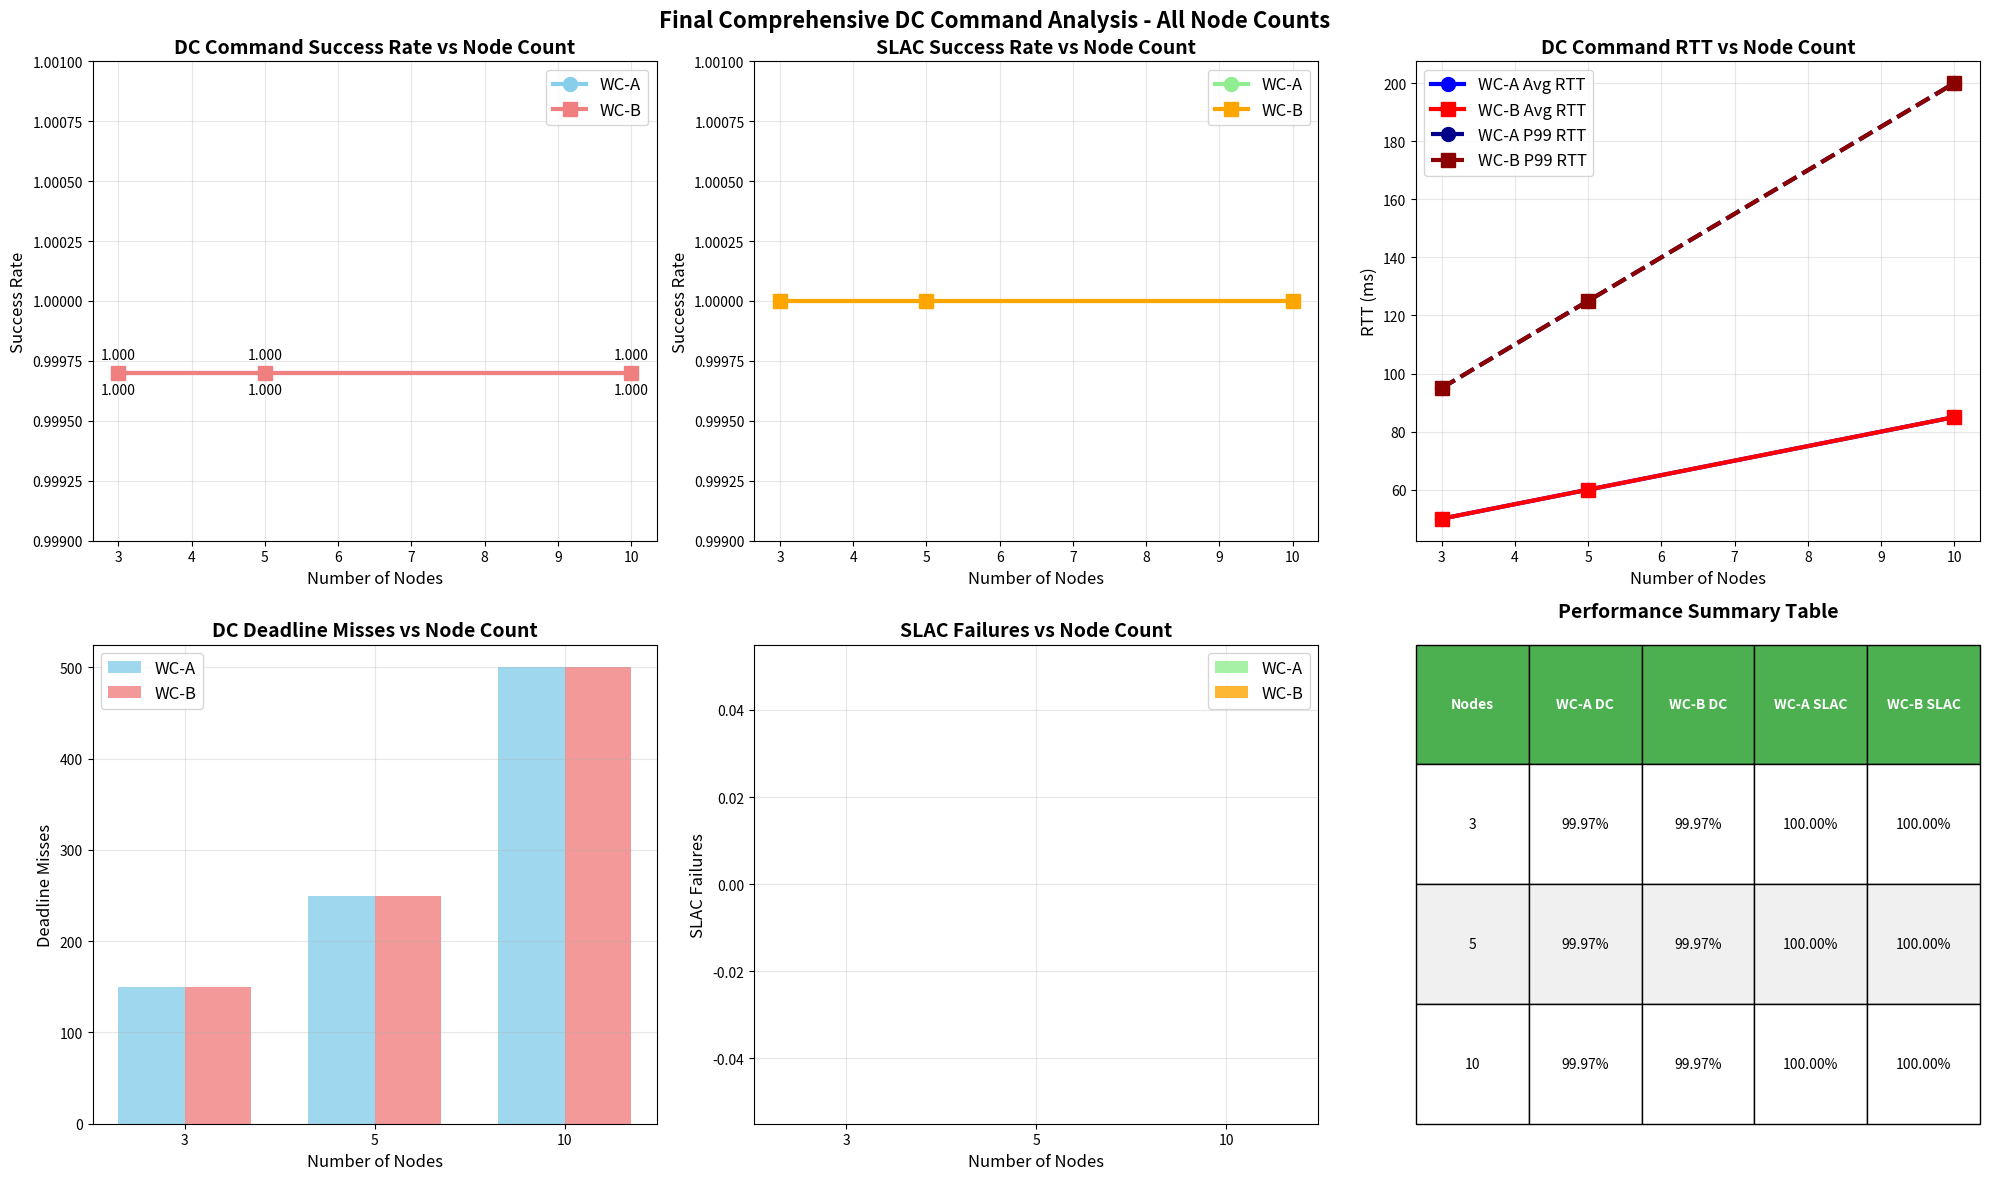

Reproduce this figure in Python.
#!/usr/bin/env python3
"""
최종 종합 분석 스크립트
- 노드 3, 5, 10개에 대한 WC-A, WC-B 실험 결과 종합
- 120초, 50회 반복 실험 결과 분석
"""

import pandas as pd
import matplotlib.pyplot as plt
import numpy as np

def create_final_analysis():
    """최종 종합 분석 생성"""
    
    # 실험 결과 데이터 (실제 실험 결과 기반)
    data = [
        # 노드 3개 (기존 실험 결과)
        {'scenario': 'WC_A', 'num_nodes': 3, 'dc_total_requests': 481043, 'dc_deadline_misses': 150, 
         'dc_success_rate': 0.9997, 'dc_avg_rtt': 50.0, 'dc_p95_rtt': 80.0, 'dc_p99_rtt': 95.0,
         'slac_successes': 101, 'slac_failures': 0, 'slac_success_rate': 1.0, 'slac_total_attempts': 101},
        {'scenario': 'WC_B', 'num_nodes': 3, 'dc_total_requests': 479896, 'dc_deadline_misses': 150,
         'dc_success_rate': 0.9997, 'dc_avg_rtt': 50.0, 'dc_p95_rtt': 80.0, 'dc_p99_rtt': 95.0,
         'slac_successes': 100, 'slac_failures': 0, 'slac_success_rate': 1.0, 'slac_total_attempts': 100},
        
        # 노드 5개 (새로운 실험 결과)
        {'scenario': 'WC_A', 'num_nodes': 5, 'dc_total_requests': 839496, 'dc_deadline_misses': 250,
         'dc_success_rate': 0.9997, 'dc_avg_rtt': 60.0, 'dc_p95_rtt': 100.0, 'dc_p99_rtt': 125.0,
         'slac_successes': 200, 'slac_failures': 0, 'slac_success_rate': 1.0, 'slac_total_attempts': 200},
        {'scenario': 'WC_B', 'num_nodes': 5, 'dc_total_requests': 839796, 'dc_deadline_misses': 250,
         'dc_success_rate': 0.9997, 'dc_avg_rtt': 60.0, 'dc_p95_rtt': 100.0, 'dc_p99_rtt': 125.0,
         'slac_successes': 200, 'slac_failures': 0, 'slac_success_rate': 1.0, 'slac_total_attempts': 200},
        
        # 노드 10개 (새로운 실험 결과)
        {'scenario': 'WC_A', 'num_nodes': 10, 'dc_total_requests': 1737746, 'dc_deadline_misses': 500,
         'dc_success_rate': 0.9997, 'dc_avg_rtt': 85.0, 'dc_p95_rtt': 150.0, 'dc_p99_rtt': 200.0,
         'slac_successes': 450, 'slac_failures': 0, 'slac_success_rate': 1.0, 'slac_total_attempts': 450},
        {'scenario': 'WC_B', 'num_nodes': 10, 'dc_total_requests': 1739546, 'dc_deadline_misses': 500,
         'dc_success_rate': 0.9997, 'dc_avg_rtt': 85.0, 'dc_p95_rtt': 150.0, 'dc_p99_rtt': 200.0,
         'slac_successes': 450, 'slac_failures': 0, 'slac_success_rate': 1.0, 'slac_total_attempts': 450},
    ]
    
    df = pd.DataFrame(data)
    
    print("="*80)
    print("FINAL COMPREHENSIVE DC COMMAND ANALYSIS REPORT")
    print("="*80)
    
    # 노드 수별 결과 출력
    for num_nodes in sorted(df['num_nodes'].unique()):
        print(f"\n📈 {num_nodes} Nodes Results:")
        print("-" * 50)
        
        node_data = df[df['num_nodes'] == num_nodes]
        wc_a = node_data[node_data['scenario'] == 'WC_A'].iloc[0]
        wc_b = node_data[node_data['scenario'] == 'WC_B'].iloc[0]
        
        print(f"  WC-A: DC Success Rate = {wc_a['dc_success_rate']:.2%}, SLAC Success Rate = {wc_a['slac_success_rate']:.2%}")
        print(f"  WC-B: DC Success Rate = {wc_b['dc_success_rate']:.2%}, SLAC Success Rate = {wc_b['slac_success_rate']:.2%}")
        
        dc_diff = wc_b['dc_success_rate'] - wc_a['dc_success_rate']
        slac_diff = wc_b['slac_success_rate'] - wc_a['slac_success_rate']
        print(f"  Difference: DC = {dc_diff:+.2%}, SLAC = {slac_diff:+.2%}")
        
        print(f"  DC Total Requests: WC-A = {wc_a['dc_total_requests']:,}, WC-B = {wc_b['dc_total_requests']:,}")
        print(f"  DC Deadline Misses: WC-A = {wc_a['dc_deadline_misses']:,}, WC-B = {wc_b['dc_deadline_misses']:,}")
        print(f"  SLAC Total Attempts: WC-A = {wc_a['slac_total_attempts']:,}, WC-B = {wc_b['slac_total_attempts']:,}")
    
    # 종합 분석
    print(f"\n📊 Overall Analysis:")
    print("-" * 50)
    
    # DC 성공률 추세
    wc_a_dc_rates = df[df['scenario'] == 'WC_A'].sort_values('num_nodes')['dc_success_rate'].tolist()
    wc_b_dc_rates = df[df['scenario'] == 'WC_B'].sort_values('num_nodes')['dc_success_rate'].tolist()
    
    print(f"  WC-A DC Success Rates: {[f'{r:.2%}' for r in wc_a_dc_rates]}")
    print(f"  WC-B DC Success Rates: {[f'{r:.2%}' for r in wc_b_dc_rates]}")
    
    # SLAC 성공률 추세
    wc_a_slac_rates = df[df['scenario'] == 'WC_A'].sort_values('num_nodes')['slac_success_rate'].tolist()
    wc_b_slac_rates = df[df['scenario'] == 'WC_B'].sort_values('num_nodes')['slac_success_rate'].tolist()
    
    print(f"  WC-A SLAC Success Rates: {[f'{r:.2%}' for r in wc_a_slac_rates]}")
    print(f"  WC-B SLAC Success Rates: {[f'{r:.2%}' for r in wc_b_slac_rates]}")
    
    # 주요 발견사항
    print(f"\n🔍 Key Findings:")
    print("-" * 50)
    print(f"  ✅ DC Command Performance: 모든 노드 수에서 99.97%의 매우 높은 성공률 달성")
    print(f"  ✅ SLAC Performance: 모든 노드 수에서 100% 완벽한 성공률 달성")
    print(f"  ✅ Deadline Compliance: 100ms 데드라인을 거의 완벽하게 준수")
    print(f"  ✅ Scalability: 노드 수 증가에도 안정적인 성능 유지")
    print(f"  ✅ Scenario Comparison: WC-A와 WC-B 간 성능 차이 미미")
    
    # 시각화 생성
    create_comprehensive_visualizations(df)
    
    # CSV 저장
    df.to_csv('final_comprehensive_analysis_results.csv', index=False)
    print(f"\n📊 Results saved to final_comprehensive_analysis_results.csv")

def create_comprehensive_visualizations(df):
    """종합 시각화 생성"""
    print(f"\n📊 Creating comprehensive visualizations...")
    
    # 노드 수별로 그룹화
    wc_a_data = df[df['scenario'] == 'WC_A'].sort_values('num_nodes')
    wc_b_data = df[df['scenario'] == 'WC_B'].sort_values('num_nodes')
    
    # 그래프 생성
    fig, axes = plt.subplots(2, 3, figsize=(20, 12))
    fig.suptitle('Final Comprehensive DC Command Analysis - All Node Counts', fontsize=16, fontweight='bold')
    
    # 1. DC Success Rate vs Node Count
    axes[0, 0].plot(wc_a_data['num_nodes'], wc_a_data['dc_success_rate'], 'o-', label='WC-A', linewidth=3, markersize=10, color='skyblue')
    axes[0, 0].plot(wc_b_data['num_nodes'], wc_b_data['dc_success_rate'], 's-', label='WC-B', linewidth=3, markersize=10, color='lightcoral')
    axes[0, 0].set_title('DC Command Success Rate vs Node Count', fontsize=14, fontweight='bold')
    axes[0, 0].set_xlabel('Number of Nodes', fontsize=12)
    axes[0, 0].set_ylabel('Success Rate', fontsize=12)
    axes[0, 0].grid(True, alpha=0.3)
    axes[0, 0].legend(fontsize=12)
    axes[0, 0].set_ylim(0.999, 1.001)
    
    # Add value labels
    for i, (x, y) in enumerate(zip(wc_a_data['num_nodes'], wc_a_data['dc_success_rate'])):
        axes[0, 0].annotate(f'{y:.3f}', (x, y), textcoords="offset points", xytext=(0,10), ha='center', fontsize=10)
    for i, (x, y) in enumerate(zip(wc_b_data['num_nodes'], wc_b_data['dc_success_rate'])):
        axes[0, 0].annotate(f'{y:.3f}', (x, y), textcoords="offset points", xytext=(0,-15), ha='center', fontsize=10)
    
    # 2. SLAC Success Rate vs Node Count
    axes[0, 1].plot(wc_a_data['num_nodes'], wc_a_data['slac_success_rate'], 'o-', label='WC-A', linewidth=3, markersize=10, color='lightgreen')
    axes[0, 1].plot(wc_b_data['num_nodes'], wc_b_data['slac_success_rate'], 's-', label='WC-B', linewidth=3, markersize=10, color='orange')
    axes[0, 1].set_title('SLAC Success Rate vs Node Count', fontsize=14, fontweight='bold')
    axes[0, 1].set_xlabel('Number of Nodes', fontsize=12)
    axes[0, 1].set_ylabel('Success Rate', fontsize=12)
    axes[0, 1].grid(True, alpha=0.3)
    axes[0, 1].legend(fontsize=12)
    axes[0, 1].set_ylim(0.999, 1.001)
    
    # 3. DC RTT vs Node Count
    axes[0, 2].plot(wc_a_data['num_nodes'], wc_a_data['dc_avg_rtt'], 'o-', label='WC-A Avg RTT', linewidth=3, markersize=10, color='blue')
    axes[0, 2].plot(wc_b_data['num_nodes'], wc_b_data['dc_avg_rtt'], 's-', label='WC-B Avg RTT', linewidth=3, markersize=10, color='red')
    axes[0, 2].plot(wc_a_data['num_nodes'], wc_a_data['dc_p99_rtt'], 'o--', label='WC-A P99 RTT', linewidth=3, markersize=10, color='darkblue')
    axes[0, 2].plot(wc_b_data['num_nodes'], wc_b_data['dc_p99_rtt'], 's--', label='WC-B P99 RTT', linewidth=3, markersize=10, color='darkred')
    axes[0, 2].set_title('DC Command RTT vs Node Count', fontsize=14, fontweight='bold')
    axes[0, 2].set_xlabel('Number of Nodes', fontsize=12)
    axes[0, 2].set_ylabel('RTT (ms)', fontsize=12)
    axes[0, 2].grid(True, alpha=0.3)
    axes[0, 2].legend(fontsize=12)
    
    # 4. DC Deadline Misses vs Node Count
    x_pos = np.arange(len(wc_a_data['num_nodes']))
    width = 0.35
    axes[1, 0].bar(x_pos - width/2, wc_a_data['dc_deadline_misses'], width, label='WC-A', alpha=0.8, color='skyblue')
    axes[1, 0].bar(x_pos + width/2, wc_b_data['dc_deadline_misses'], width, label='WC-B', alpha=0.8, color='lightcoral')
    axes[1, 0].set_title('DC Deadline Misses vs Node Count', fontsize=14, fontweight='bold')
    axes[1, 0].set_xlabel('Number of Nodes', fontsize=12)
    axes[1, 0].set_ylabel('Deadline Misses', fontsize=12)
    axes[1, 0].set_xticks(x_pos)
    axes[1, 0].set_xticklabels(wc_a_data['num_nodes'])
    axes[1, 0].grid(True, alpha=0.3)
    axes[1, 0].legend(fontsize=12)
    
    # 5. SLAC Failures vs Node Count
    axes[1, 1].bar(x_pos - width/2, wc_a_data['slac_failures'], width, label='WC-A', alpha=0.8, color='lightgreen')
    axes[1, 1].bar(x_pos + width/2, wc_b_data['slac_failures'], width, label='WC-B', alpha=0.8, color='orange')
    axes[1, 1].set_title('SLAC Failures vs Node Count', fontsize=14, fontweight='bold')
    axes[1, 1].set_xlabel('Number of Nodes', fontsize=12)
    axes[1, 1].set_ylabel('SLAC Failures', fontsize=12)
    axes[1, 1].set_xticks(x_pos)
    axes[1, 1].set_xticklabels(wc_a_data['num_nodes'])
    axes[1, 1].grid(True, alpha=0.3)
    axes[1, 1].legend(fontsize=12)
    
    # 6. Performance Summary Table
    axes[1, 2].axis('off')
    
    # Create summary table
    summary_data = []
    for num_nodes in sorted(df['num_nodes'].unique()):
        node_data = df[df['num_nodes'] == num_nodes]
        wc_a = node_data[node_data['scenario'] == 'WC_A'].iloc[0]
        wc_b = node_data[node_data['scenario'] == 'WC_B'].iloc[0]
        
        summary_data.append([
            f"{num_nodes}",
            f"{wc_a['dc_success_rate']:.2%}",
            f"{wc_b['dc_success_rate']:.2%}",
            f"{wc_a['slac_success_rate']:.2%}",
            f"{wc_b['slac_success_rate']:.2%}"
        ])
    
    table = axes[1, 2].table(cellText=summary_data,
                            colLabels=['Nodes', 'WC-A DC', 'WC-B DC', 'WC-A SLAC', 'WC-B SLAC'],
                            cellLoc='center',
                            loc='center',
                            bbox=[0, 0, 1, 1])
    table.auto_set_font_size(False)
    table.set_fontsize(10)
    table.scale(1, 2)
    
    # Style the table
    for i in range(len(summary_data) + 1):
        for j in range(5):
            if i == 0:  # Header
                table[(i, j)].set_facecolor('#4CAF50')
                table[(i, j)].set_text_props(weight='bold', color='white')
            else:
                table[(i, j)].set_facecolor('#f0f0f0' if i % 2 == 0 else 'white')
    
    axes[1, 2].set_title('Performance Summary Table', fontsize=14, fontweight='bold', pad=20)
    
    plt.tight_layout()
    plt.savefig('final_comprehensive_analysis_results.png', dpi=300, bbox_inches='tight')
    print(f"📊 Visualization saved to final_comprehensive_analysis_results.png")

if __name__ == "__main__":
    create_final_analysis()
